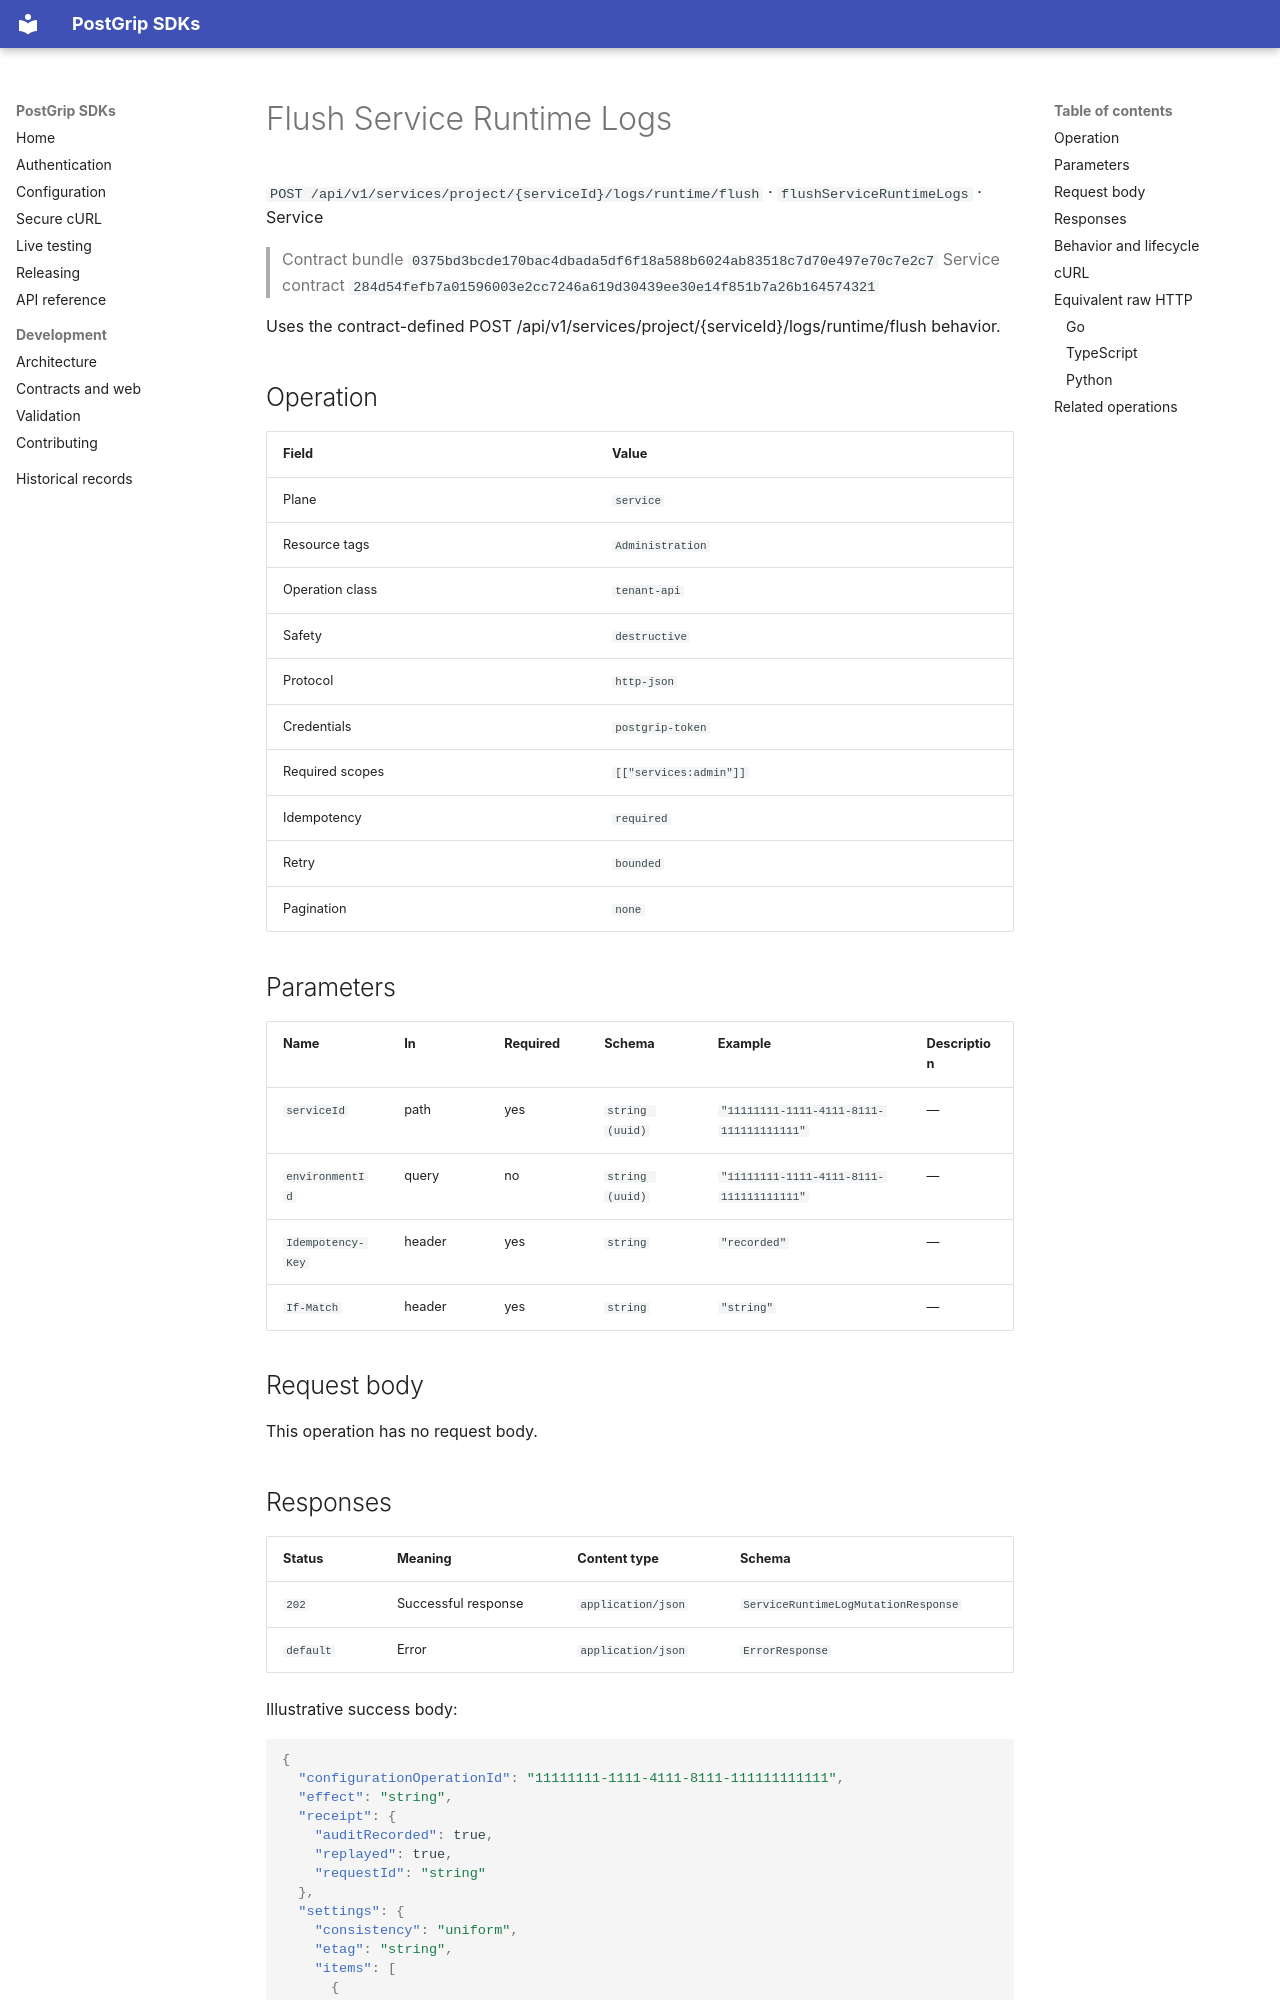

repository: postgrip-io/postgrip-sdk · page: reference/0375bd3bcde170bac4dbada5df6f18a588b6024ab83518c7d70e497e70c7e2c7/service/flushServiceRuntimeLogs/index.html · generator: mkdocs

# Flush Service Runtime Logs

`POST /api/v1/services/project/{serviceId}/logs/runtime/flush` · `flushServiceRuntimeLogs` · Service

> Contract bundle `0375bd3bcde170bac4dbada5df6f18a588b6024ab83518c7d70e497e70c7e2c7`
> Service contract `284d54fefb7a01596003e2cc7246a619d30439ee30e14f851b7a26b164574321`

Uses the contract-defined POST /api/v1/services/project/{serviceId}/logs/runtime/flush behavior.

## Operation

| Field | Value |
| --- | --- |
| Plane | `service` |
| Resource tags | `Administration` |
| Operation class | `tenant-api` |
| Safety | `destructive` |
| Protocol | `http-json` |
| Credentials | `postgrip-token` |
| Required scopes | `[["services:admin"]]` |
| Idempotency | `required` |
| Retry | `bounded` |
| Pagination | `none` |

## Parameters

| Name | In | Required | Schema | Example | Description |
| --- | --- | --- | --- | --- | --- |
| `serviceId` | path | yes | `string (uuid)` | `"11111111-1111-4111-8111-111111111111"` | — |
| `environmentId` | query | no | `string (uuid)` | `"11111111-1111-4111-8111-111111111111"` | — |
| `Idempotency-Key` | header | yes | `string` | `"recorded"` | — |
| `If-Match` | header | yes | `string` | `"string"` | — |

## Request body

This operation has no request body.

## Responses

| Status | Meaning | Content type | Schema |
| --- | --- | --- | --- |
| `202` | Successful response | `application/json` | `ServiceRuntimeLogMutationResponse` |
| `default` | Error | `application/json` | `ErrorResponse` |

Illustrative success body:

```json
{
  "configurationOperationId": "11111111-1111-4111-8111-111111111111",
  "effect": "string",
  "receipt": {
    "auditRecorded": true,
    "replayed": true,
    "requestId": "string"
  },
  "settings": {
    "consistency": "uniform",
    "etag": "string",
    "items": [
      {
        "available": true,
        "environmentId": "11111111-1111-4111-8111-111111111111",
        "version": 1,
        "workerId": "11111111-1111-4111-8111-111111111111"
      }
    ],
    "version": 1
  }
}
```

Errors use the stable JSON envelope `code`, `message`, `requestId`, and optional `details`.
The `requestId` is safe to include in support and audit workflows; never log the bearer token.

## Behavior and lifecycle

Uses the contract-defined POST /api/v1/services/project/{serviceId}/logs/runtime/flush behavior.

- Idempotency: required.
- Use isolated fixtures and clean up recorded resource identifiers.
